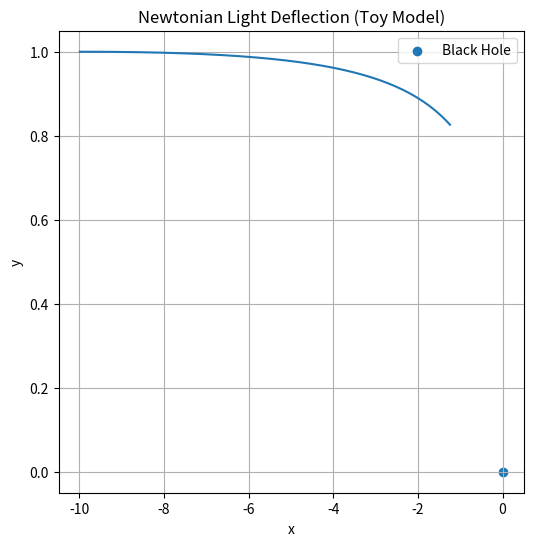

The matplotlib source for this figure:
import numpy as np
import matplotlib.pyplot as plt

# Constants (natural units)
G = 1
M = 1

x, y = -10.0, 1.0
vx, vy = 1.0, 0.0
dt = 0.01

x_vals = []
y_vals = []

for _ in range(1000):
    r = np.sqrt(x**2 + y**2)
    if r < 1.5:
        break

    ax = -x / r**3
    ay = -y / r**3

    vx += ax * dt
    vy += ay * dt
    x += vx * dt
    y += vy * dt

    x_vals.append(x)
    y_vals.append(y)

plt.figure(figsize=(6, 6))
plt.plot(x_vals, y_vals)
plt.scatter(0, 0, label="Black Hole")
plt.xlabel("x")
plt.ylabel("y")
plt.title("Newtonian Light Deflection (Toy Model)")
plt.legend()
plt.grid()
plt.show()

